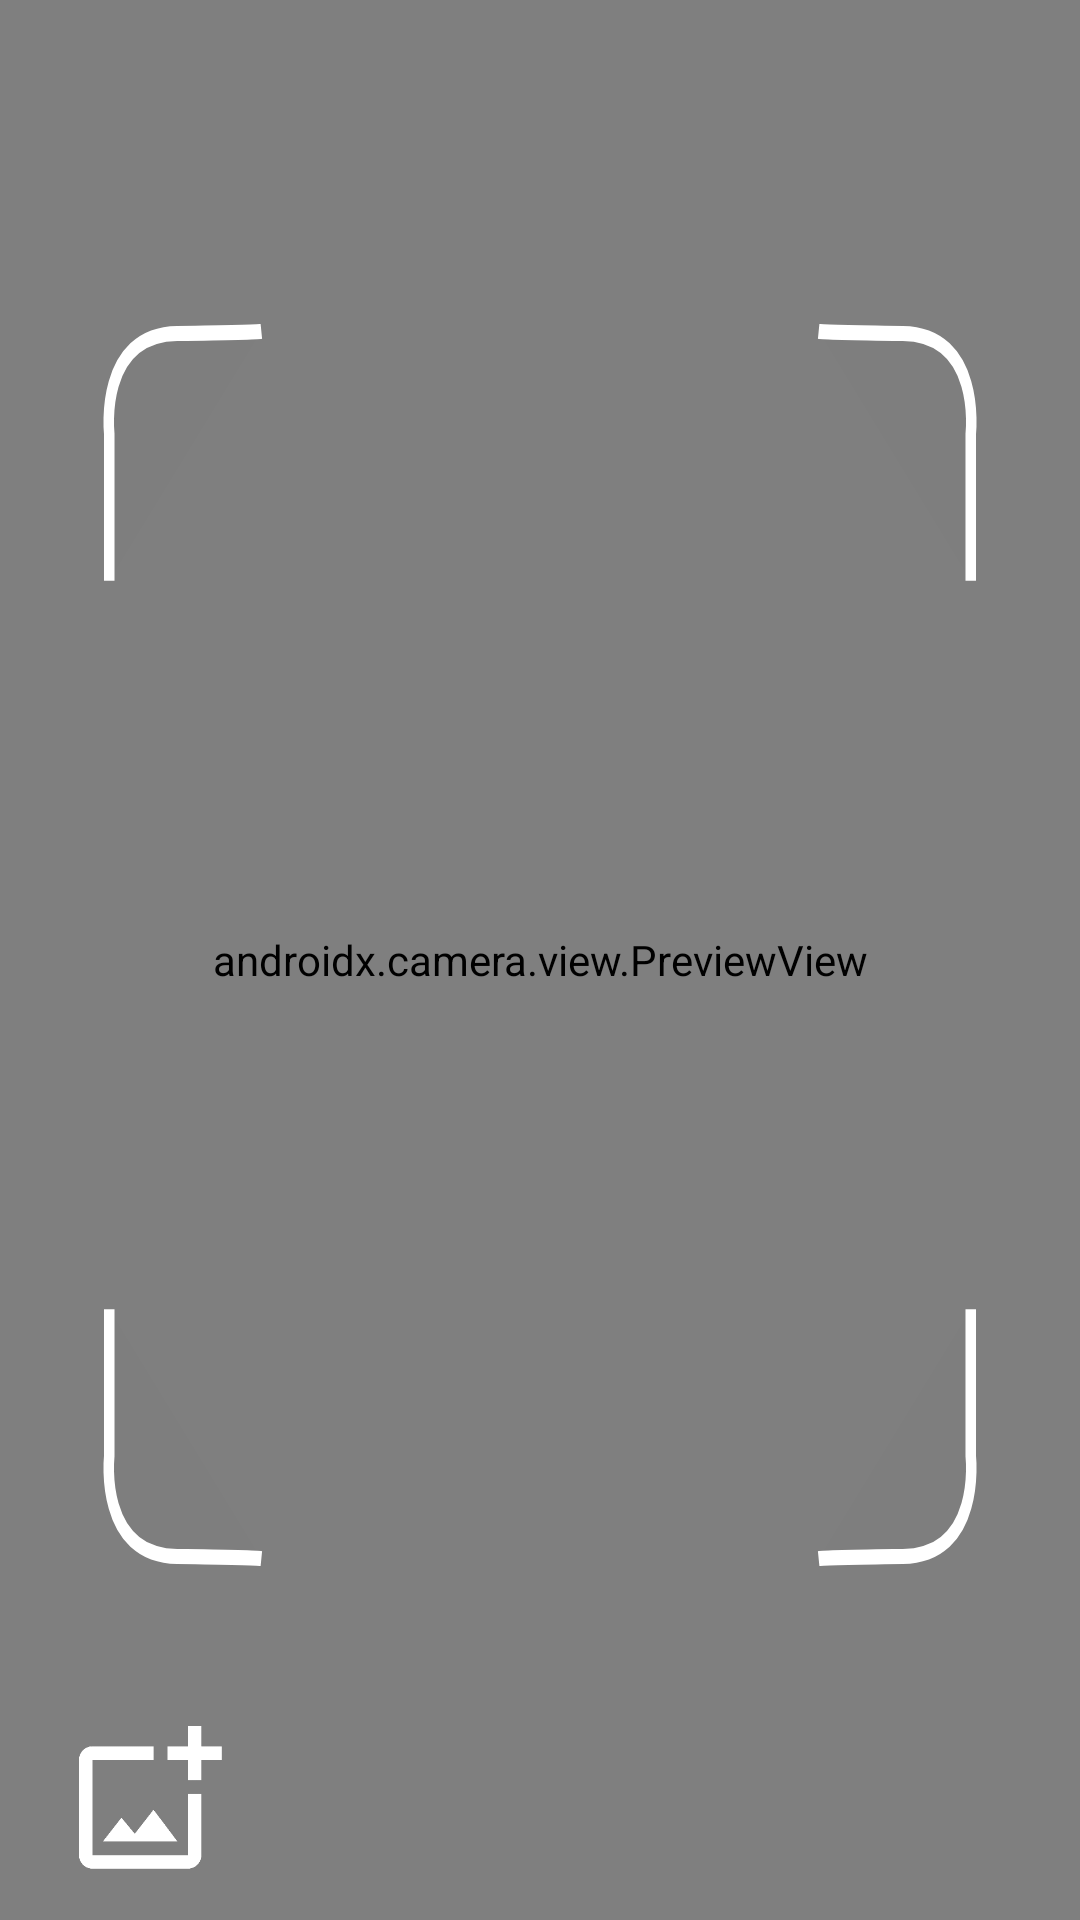

The Android layout XML behind this screen, and the referenced resources:
<!-- AndroidManifest.xml: application theme Theme.SkinDiseaseDetectionApp -->
<!-- res/layout/activity_camera.xml -->
<?xml version="1.0" encoding="utf-8"?>
<androidx.constraintlayout.widget.ConstraintLayout
        xmlns:android="http://schemas.android.com/apk/res/android"
        xmlns:tools="http://schemas.android.com/tools"
        xmlns:app="http://schemas.android.com/apk/res-auto"
        android:layout_width="match_parent"
        android:layout_height="match_parent"
        tools:context=".ui.home.CameraActivity">

    <androidx.camera.view.PreviewView
            android:id="@+id/viewFinder"
            android:layout_width="match_parent"
            android:layout_height="match_parent" />

    <ImageView
        android:layout_width="140dp"
        android:layout_height="140dp"
        android:layout_marginTop="20dp"
        android:id="@+id/curved_line1"
        app:layout_constraintStart_toStartOf="parent"
        android:background="@drawable/ic_curved_line"
        app:layout_constraintTop_toBottomOf="@id/switchCamera"
        android:contentDescription="@string/frame" />
    <ImageView
        android:layout_width="140dp"
        android:layout_height="140dp"
        android:id="@+id/curved_line2"
        android:layout_marginTop="20dp"
        android:scaleX="-1"
        app:layout_constraintEnd_toEndOf="parent"
        android:background="@drawable/ic_curved_line"
        app:layout_constraintTop_toBottomOf="@id/switchCamera"
        android:contentDescription="@string/frame"
        />

    <ImageView
        android:layout_width="140dp"
        android:layout_height="140dp"
        android:id="@+id/curved_line3"
        android:scaleY="-1"
        app:layout_constraintStart_toStartOf="parent"
        android:background="@drawable/ic_curved_line"
        android:layout_marginBottom="20dp"
        app:layout_constraintBottom_toTopOf="@id/btnGalery"
        android:contentDescription="@string/frame"
        />

    <ImageView
        android:layout_width="140dp"
        android:layout_height="140dp"
        android:id="@+id/curved_line4"
        android:scaleX="-1"
        android:scaleY="-1"
        app:layout_constraintEnd_toEndOf="parent"
        android:background="@drawable/ic_curved_line"
        android:layout_marginBottom="20dp"
        app:layout_constraintBottom_toTopOf="@id/btnGalery"
        android:contentDescription="@string/frame"
        />



    <ImageView
            android:id="@+id/captureImage"
            android:contentDescription="@string/button_capture"
            android:layout_width="50dp"
            android:layout_height="50dp"
            android:layout_marginBottom="16dp"
            app:layout_constraintBottom_toBottomOf="parent"
            app:layout_constraintEnd_toEndOf="parent"
            app:layout_constraintStart_toStartOf="parent"
            app:srcCompat="@drawable/ic_capture" />


    <ImageView
            android:id="@+id/switchCamera"
            android:contentDescription="@string/button_switch_camera"
            android:layout_width="40dp"
            android:layout_height="40dp"
            android:layout_marginTop="16dp"
            android:layout_marginEnd="16dp"
            app:layout_constraintEnd_toEndOf="@+id/viewFinder"
            app:layout_constraintTop_toTopOf="parent"
            app:srcCompat="@drawable/ic_switch" />

    <ImageView
        android:id="@+id/btnGalery"
        android:layout_width="50dp"
        android:contentDescription="@string/button_gallery"
        android:layout_height="50dp"
        app:srcCompat="@drawable/frame_oke"
        app:layout_constraintTop_toTopOf="@id/captureImage"
        app:layout_constraintStart_toStartOf="parent"
        android:layout_marginStart="25dp"
        />



</androidx.constraintlayout.widget.ConstraintLayout>
<!-- resources referenced by this layout -->
<resources>
  <!-- drawable frame_oke: png bitmap (drawable, 3924 bytes) -->
  <!-- drawable ic_curved_line (drawable) -->
  <vector xmlns:android="http://schemas.android.com/apk/res/android"
      android:width="1400dp"
      android:height="980dp"
      android:viewportWidth="1400"
      android:viewportHeight="980">
    <path
        android:pathData="M0,0h1400v980h-1400z"
        android:fillColor="#ffffff"
        android:fillAlpha="0"/>
    <path
        android:pathData="M364.16,823.37L364.16,480.17C364.16,480.17 327.76,248.77 590.36,246.17C852.96,243.57 871.16,240.97 871.16,240.97"
        android:strokeWidth="35.044645"
        android:fillColor="#333333"
        android:strokeColor="@color/white"
        android:fillAlpha="0.01"/>
  </vector>
  <string name="button_capture">Button Capture</string>
  <string name="button_gallery">Button Gallery</string>
  <string name="button_switch_camera">Button Switch Camera</string>
  <string name="frame">frame</string>
  <style name="Theme.SkinDiseaseDetectionApp" parent="Theme.MaterialComponents.Light">
          
          <item name="colorPrimary">@color/white</item>
          <item name="colorPrimaryVariant">@color/purple_700</item>
          <item name="colorOnPrimary">@color/white</item>
          
          <item name="colorSecondary">@color/teal_200</item>
          <item name="colorSecondaryVariant">@color/teal_700</item>
          <item name="colorOnSecondary">@color/black</item>
          
          <item name="android:statusBarColor" tools:targetApi="l">?attr/colorPrimaryVariant</item>
          
      </style>
  <color name="white">#FFFFFFFF</color>
  <color name="purple_700">#FF3700B3</color>
  <color name="teal_200">#FF03DAC5</color>
  <color name="teal_700">#FF018786</color>
  <color name="black">#FF000000</color>
</resources>
